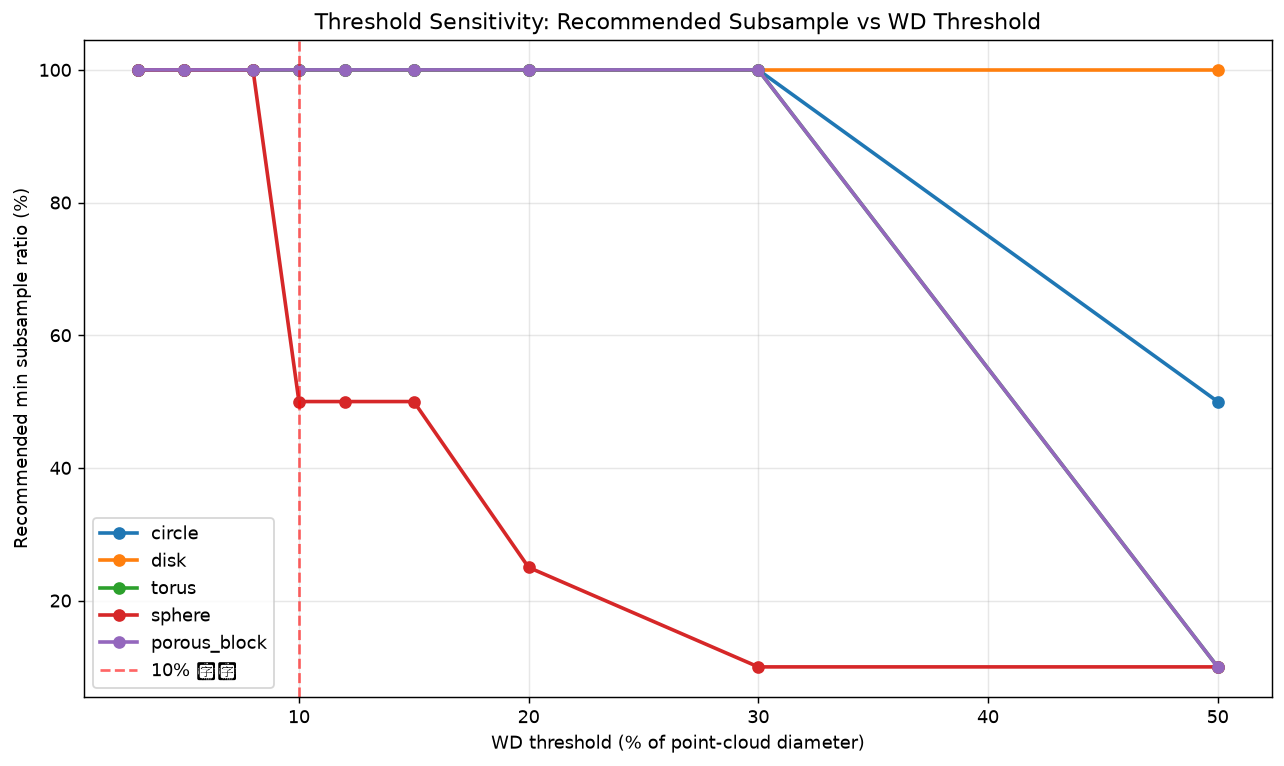

The data file committed next to this chart (first rows):
object, diameter, r3, r5, r8, r10, r12, r15, r20, r30, r50
circle, 2.261, 100.0, 100.0, 100.0, 100.0, 100.0, 100.0, 100.0, 100.0, 50.0
disk, 2.087, 100.0, 100.0, 100.0, 100.0, 100.0, 100.0, 100.0, 100.0, 100.0
torus, 6.193, 100.0, 100.0, 100.0, 100.0, 100.0, 100.0, 100.0, 100.0, 10.0
sphere, 2.247, 100.0, 100.0, 100.0, 50.0, 50.0, 50.0, 25.0, 10.0, 10.0
porous_block, 3.201, 100.0, 100.0, 100.0, 100.0, 100.0, 100.0, 100.0, 100.0, 10.0
